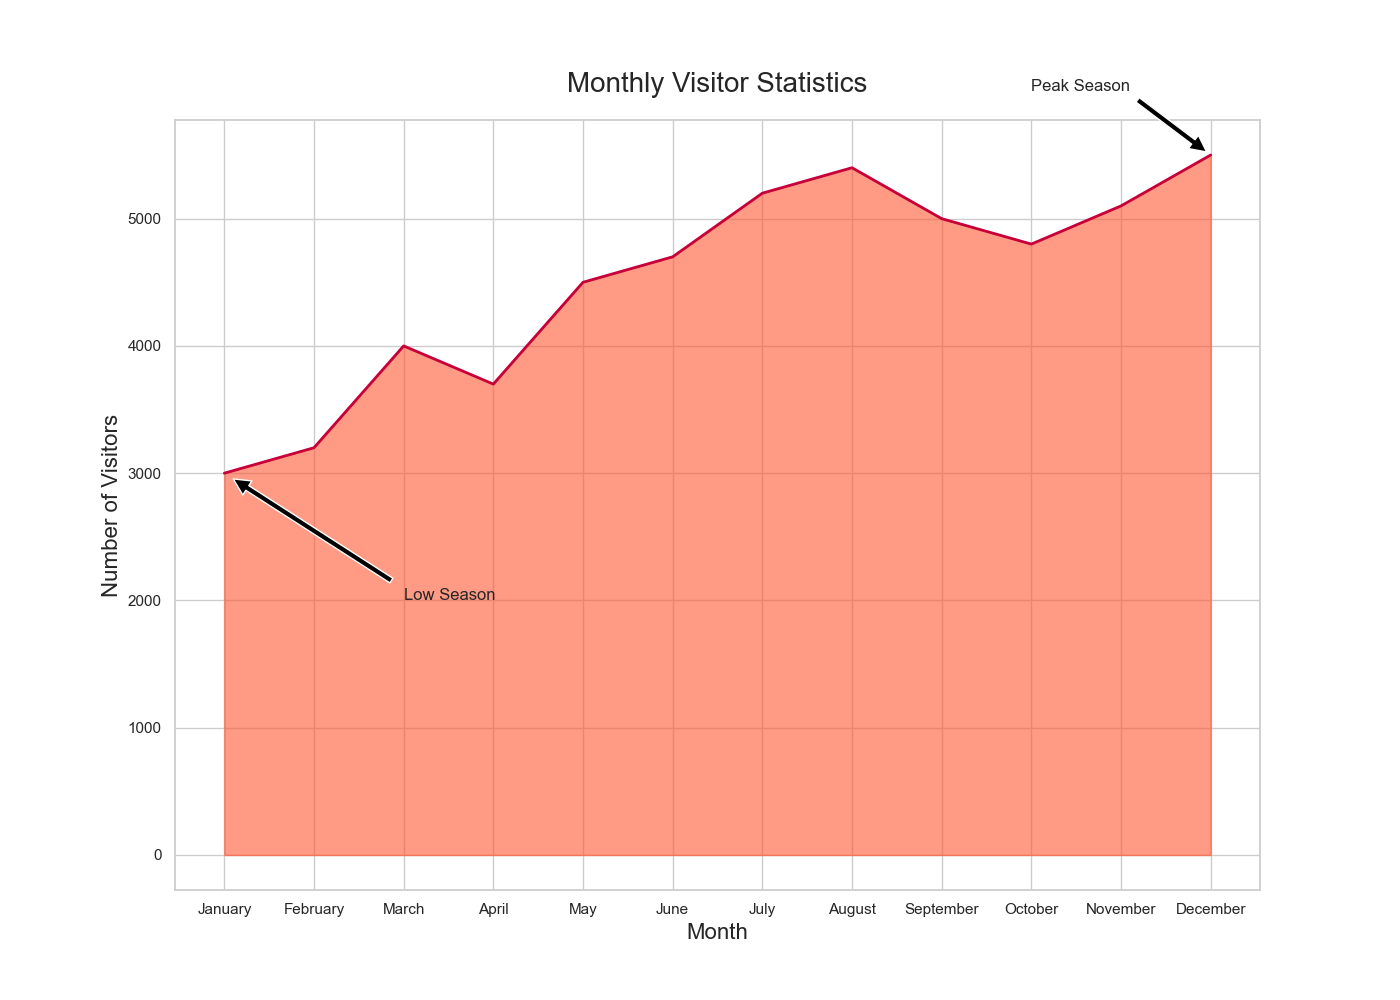

Data behind this chart, as committed beside it:
Month, Visitors
January, 3000
February, 3200
March, 4000
April, 3700
May, 4500
June, 4700
July, 5200
August, 5400
September, 5000
October, 4800
November, 5100
December, 5500
